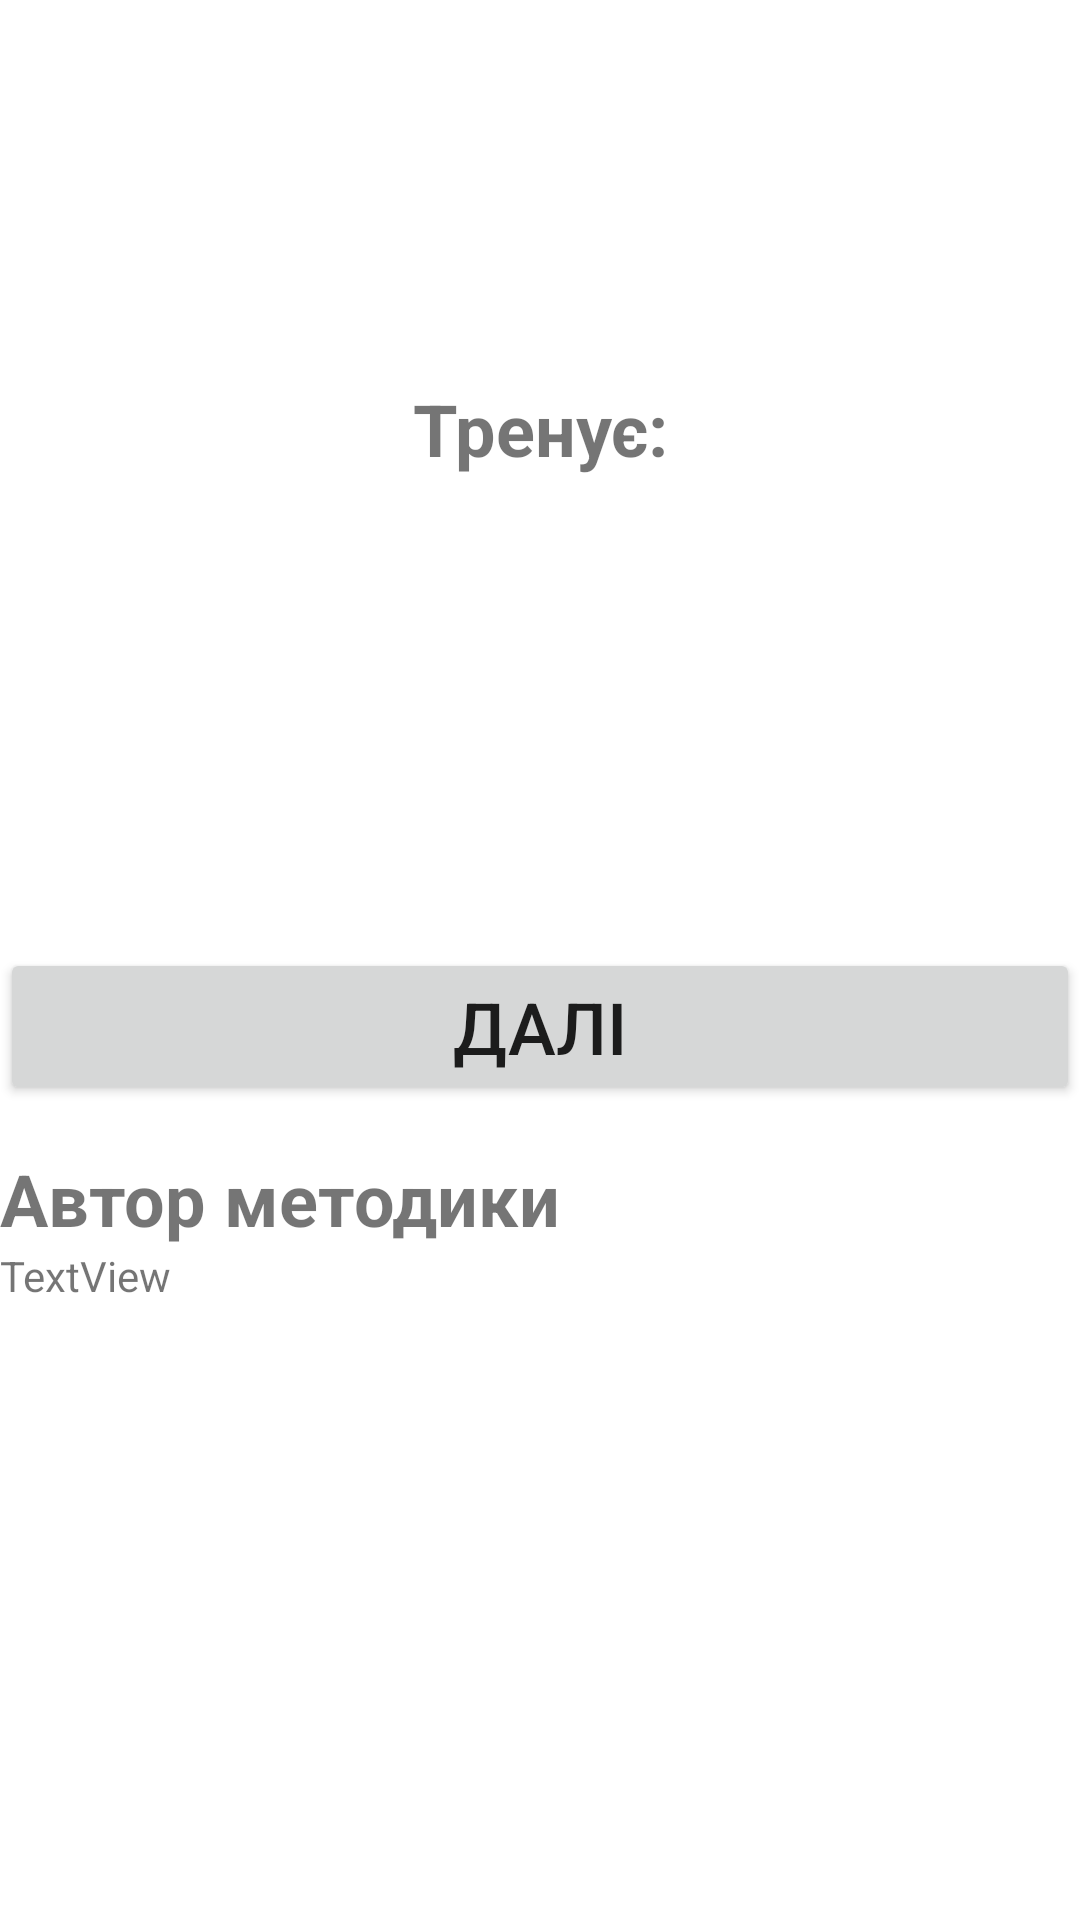

Layout XML and referenced resources for this Android screen:
<!-- AndroidManifest.xml: application theme Theme.BrainTrainers -->
<!-- res/layout/description_trainers.xml -->
<?xml version="1.0" encoding="utf-8"?>
<androidx.constraintlayout.widget.ConstraintLayout xmlns:android="http://schemas.android.com/apk/res/android"
    android:layout_width="match_parent"
    android:layout_height="match_parent">

    <LinearLayout
        android:layout_width="match_parent"
        android:layout_height="match_parent"
        android:orientation="vertical">

        <TextView
            android:id="@+id/txtNameTrainers"
            android:layout_width="match_parent"
            android:layout_height="wrap_content"
            android:textAlignment="center"
            android:textColor="#9C27B0"
            android:textSize="48dp"
            android:textStyle="bold"/>

        <TextView
            android:id="@+id/txt_trainer_quest"
            android:layout_width="match_parent"
            android:layout_height="wrap_content"
            android:layout_marginLeft="15dp"
            android:layout_marginTop="15dp"
            android:textSize="24dp" />

        <TextView
            android:id="@+id/textView7"
            android:layout_width="match_parent"
            android:layout_height="wrap_content"
            android:layout_marginTop="15dp"
            android:text="@string/training_txt_desc"
            android:textAlignment="center"
            android:textSize="24dp"
            android:textStyle="bold" />

        <TextView
            android:id="@+id/txt_trainer_decription_1"
            android:layout_width="match_parent"
            android:layout_height="wrap_content"
            android:layout_marginLeft="15dp"
            android:layout_marginTop="15dp"
            android:textSize="24dp" />

        <TextView
            android:id="@+id/txt_trainer_decription_2"
            android:layout_width="match_parent"
            android:layout_height="wrap_content"
            android:layout_marginLeft="15dp"
            android:layout_marginTop="15dp"
            android:textSize="24dp"/>

        <TextView
            android:id="@+id/txt_trainer_decription_3"
            android:layout_width="match_parent"
            android:layout_height="wrap_content"
            android:layout_marginLeft="15dp"
            android:layout_marginTop="15dp"
            android:textSize="24dp"/>

        <Button
            android:id="@+id/training_btn_start"
            android:layout_width="match_parent"
            android:layout_height="wrap_content"
            android:layout_marginTop="15dp"
            android:textSize="24dp"
            android:text="@string/btn_next" />

        <TextView
            android:id="@+id/txtAuthor"
            android:textSize="24dp"
            android:textStyle="bold"
            android:layout_marginTop="15dp"
            android:layout_width="match_parent"
            android:layout_height="wrap_content"
            android:text="@string/txt_Author" />

        <TextView
            android:id="@+id/txtAuthorDesc"
            android:layout_width="match_parent"
            android:layout_height="wrap_content"
            android:text="TextView" />

    </LinearLayout>

</androidx.constraintlayout.widget.ConstraintLayout>
<!-- resources referenced by this layout -->
<resources>
  <string name="btn_next">Далі</string>
  <string name="training_txt_desc">Тренує:</string>
  <string name="txt_Author">Автор методики</string>
  
      //--end description--
  <style name="Theme.BrainTrainers" parent="Theme.MaterialComponents.DayNight.DarkActionBar">
          
          <item name="colorPrimary">@color/purple_500</item>
          <item name="colorPrimaryVariant">@color/purple_700</item>
          <item name="colorOnPrimary">@color/white</item>
          
          <item name="colorSecondary">@color/teal_200</item>
          <item name="colorSecondaryVariant">@color/teal_700</item>
          <item name="colorOnSecondary">@color/black</item>
          
          <item name="android:statusBarColor">?attr/colorPrimaryVariant</item>
          
      </style>
  <!-- not gathered from this repository: default colours our renderer supplied (Android Studio template values) -->
  <color name="purple_500">#FF6200EE</color>
  <color name="purple_700">#FF3700B3</color>
  <color name="teal_200">#FF03DAC5</color>
  <color name="teal_700">#FF018786</color>
  <color name="black">#FF000000</color>
  <color name="white">#FFFFFFFF</color>
</resources>
